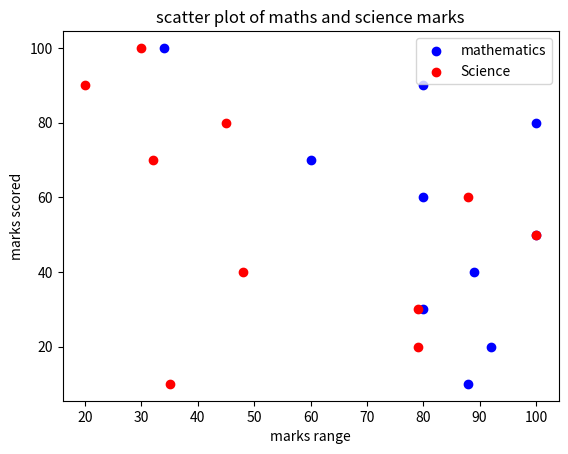

Reproduce this figure in Python.
import matplotlib.pyplot as mp
import numpy as np
math_marks= [88, 92, 80, 89, 100, 80, 60, 100, 80, 34]
sci_marks= [35, 79, 79, 48, 100, 88, 32, 45, 20, 30]
marks_range= [10, 20, 30, 40, 50, 60, 70, 80, 90, 100]

mp.scatter(math_marks,marks_range,color='blue',label='mathematics')
mp.scatter(sci_marks,marks_range,color='red',label='Science')

mp.xlabel('marks range')
mp.ylabel('marks scored')
mp.title("scatter plot of maths and science marks")
mp.legend()
mp.show()
